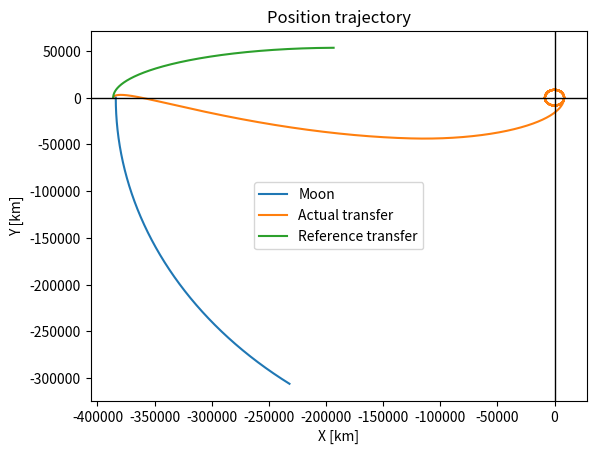

Recreate this plot in Python.
import numpy as np
import matplotlib.pyplot as plt
import time

G = 6.674 * 10 ** -11

boost = 0.8

velocity_factor = 0.619

orbit_earth = 1.000 * 10 ** 6
orbit_moon = 5.000 * 10 ** 5

begin = time.time()


class Earth:
    x = 0
    y = 0

    m = 5.972 * 10 ** 24
    r = 6.371 * 10 ** 6


class Moon:
    d = 3.840 * 10 ** 8

    m = 7.342 * 10 ** 22
    r = 1.737 * 10 ** 6


class Sat:
    x = - (Moon.d + Moon.r + orbit_moon)
    y = 0

    d = np.sqrt(x ** 2 + y ** 2)


class Ref:
    x = Sat.x
    y = Sat.y

    d = np.sqrt(x ** 2 + y ** 2)


def gravity(d, m):
    a = (G * m) / d ** 2
    return a


def circular_orbit(d, m):
    v = np.sqrt((G * m) / d)
    return v


def transfer_orbit(m, a, e):
    v_pericenter = np.sqrt((G * m * (1 + e)) / (a * (1 - e)))
    v_apocenter = np.sqrt((G * m * (1 - e)) / (a * (1 + e)))

    return v_pericenter, v_apocenter


x_moon_tab = []
y_moon_tab = []

x_sat_tab = []
y_sat_tab = []

x_ref_tab = []
y_ref_tab = []

vx_sat_tab = []
vy_sat_tab = []

vx_ref_tab = []
vy_ref_tab = []

t = 0
dt = 1

pericenter = Earth.r + orbit_earth
apocenter = - Sat.x

axis = (apocenter + pericenter) / 2
eccentricity = (apocenter - pericenter) / (apocenter + pericenter)

v_escape = np.sqrt((2 * G * Moon.m) / (Moon.r + orbit_moon))
v_excess = transfer_orbit(Earth.m, axis, eccentricity)[1]

Sat.vx = 0
Sat.vy = velocity_factor * v_escape

T_transfer = np.pi * np.sqrt(axis ** 3 / (G * Earth.m))
T_orbit = 2 * np.pi * np.sqrt((Moon.r + orbit_moon) ** 3 / (G * Moon.m))

Ref.vx = 0
Ref.vy = transfer_orbit(Earth.m, axis, eccentricity)[1]

Moon.v = circular_orbit(Moon.d, Earth.m)

Moon.x = - Moon.d
Moon.y = 0

Sat.d_moon = Moon.x - Sat.x

Moon.vx = 0
Moon.vy = - Moon.v

delta_v = 0
delta_v_initial = Sat.vy - (Moon.v - circular_orbit((Moon.r + orbit_moon), Moon.m))

simulation = True

transfer = True

while t < 0.8 * T_transfer:

    Moon.a = gravity(Moon.d, Earth.m)
    Moon.ax = - (Moon.x / Moon.d) * Moon.a
    Moon.ay = - (Moon.y / Moon.d) * Moon.a

    Moon.vx += Moon.ax * dt
    Moon.vy += Moon.ay * dt
    Moon.v = np.sqrt(Moon.vx ** 2 + Moon.vy ** 2)

    Moon.x += Moon.vx * dt
    Moon.y += Moon.vy * dt
    Moon.d = np.sqrt(Moon.x ** 2 + Moon.y ** 2)

    Sat.dx_moon = Moon.x - Sat.x
    Sat.dy_moon = Moon.y - Sat.y
    Sat.d_moon = np.sqrt(Sat.dx_moon ** 2 + Sat.dy_moon ** 2)

    Sat.a = gravity(Sat.d, Earth.m)
    Sat.a_moon = gravity(Sat.d_moon, Moon.m)

    Sat.ax = - (Sat.x / Sat.d) * Sat.a + (Sat.dx_moon / Sat.d_moon) * Sat.a_moon
    Sat.ay = - (Sat.y / Sat.d) * Sat.a + (Sat.dy_moon / Sat.d_moon) * Sat.a_moon

    Sat.vx += Sat.ax * dt
    Sat.vy += Sat.ay * dt
    Sat.v = np.sqrt(Sat.vx ** 2 + Sat.vy ** 2)

    Sat.x += Sat.vx * dt
    Sat.y += Sat.vy * dt
    Sat.d = np.sqrt(Sat.x ** 2 + Sat.y ** 2)

    Ref.a = gravity(Ref.d, Earth.m)
    Ref.ax = - (Ref.x / Ref.d) * Ref.a
    Ref.ay = - (Ref.y / Ref.d) * Ref.a

    Ref.vx += Ref.ax * dt
    Ref.vy += Ref.ay * dt
    Ref.v = np.sqrt(Ref.vx ** 2 + Ref.vy ** 2)

    Ref.x += Ref.vx * dt
    Ref.y += Ref.vy * dt
    Ref.d = np.sqrt(Ref.x ** 2 + Ref.y ** 2)

    x_moon_tab.append(Moon.x / 10 ** 3)
    y_moon_tab.append(Moon.y / 10 ** 3)

    x_sat_tab.append(Sat.x / 10 ** 3)
    y_sat_tab.append(Sat.y / 10 ** 3)

    x_ref_tab.append(Ref.x / 10 ** 3)
    y_ref_tab.append(Ref.y / 10 ** 3)

    vx_sat_tab.append(Sat.vx)
    vy_sat_tab.append(Sat.vy)

    vx_ref_tab.append(Ref.vx)
    vy_ref_tab.append(Ref.vy)

    if t == round(0.5 * T_transfer):
        delta_v += np.sqrt((Sat.vx * boost) ** 2 + (Sat.vy * boost) ** 2) - Sat.v

        Sat.vx *= boost
        Sat.vy *= boost

    if Sat.d < 4 * Earth.r and Sat.y > Earth.y and transfer:

        Sat.vx = 0
        Sat.vy = circular_orbit(Sat.d, Earth.m)

        transfer = False

    t += dt

end = time.time()

print("Elapsed time [s]: ", round(end - begin))
print("Angle Sat [deg]: ", round(np.arctan(Sat.vx / Sat.vy) * 57.3, 2))
print("Distance [km]: ", round((Sat.d - Earth.r) / 10 ** 3))
print('Excess velocity [m/s]:', round(Sat.v - circular_orbit(Sat.d, Earth.m)))
print('Delta V correction [m/s]:', round(delta_v))
print('Total delta V:', round(delta_v_initial + abs(delta_v) + (Sat.v - circular_orbit(Sat.d, Earth.m))))

line1, = plt.plot(x_moon_tab, y_moon_tab, label='Moon')
line2, = plt.plot(x_sat_tab, y_sat_tab, label='Actual transfer')
line3, = plt.plot(x_ref_tab, y_ref_tab, label='Reference transfer')

plt.axhline(linewidth=1, color='black')
plt.axvline(linewidth=1, color='black')

plt.xlabel('X [km]')
plt.ylabel('Y [km]')
plt.title('Position trajectory')
plt.legend(handles=[line1, line2, line3])

plt.show()
